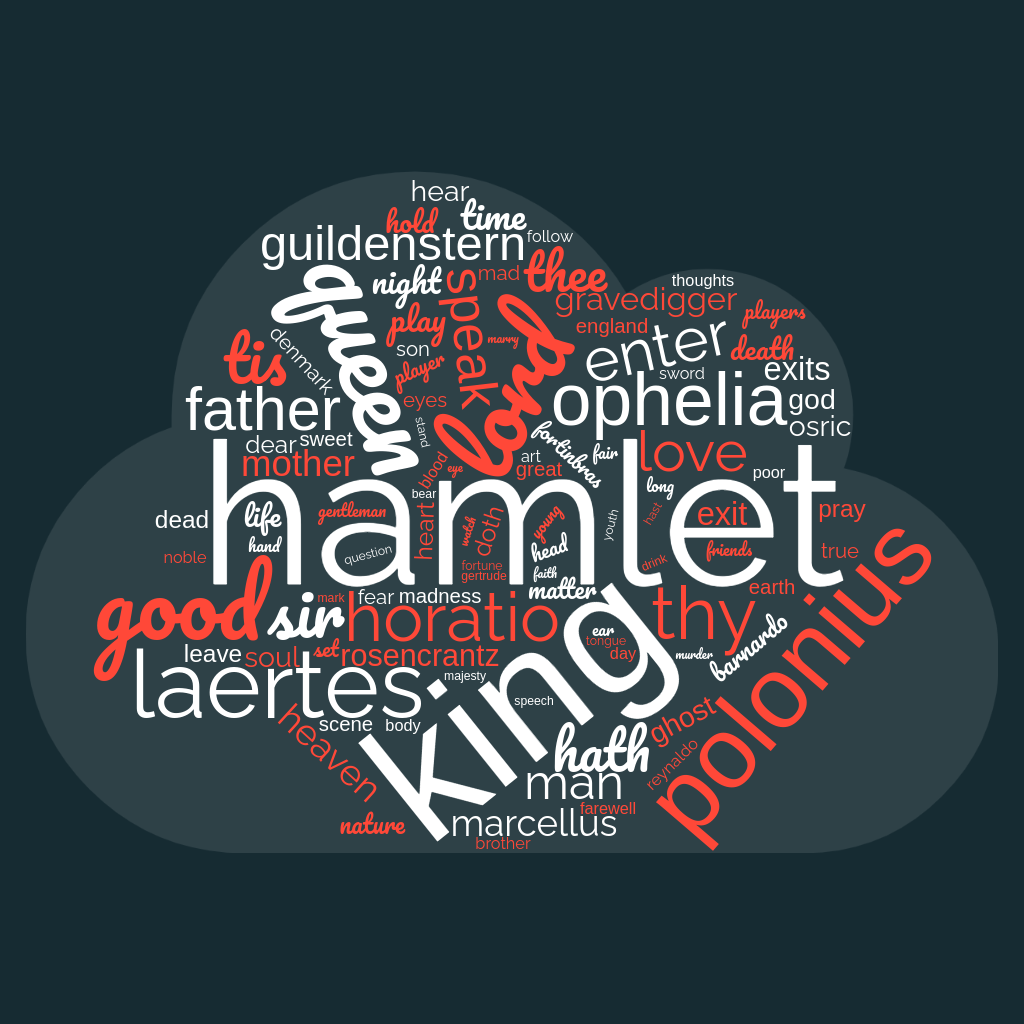

Source data for this figure (header and first rows):
weight; word; color; url
480; hamlet; ; 
226; lord; ; 
207; king; ; 
161; horatio; ; 
123; queen; ; 
119; polonius; ; 
111; laertes; ; 
108; good; ; 
89; ophelia; ; 
87; thy; ; 
77; sir; ; 
75; rosencrantz; ; 
73; enter; ; 
73; tis; ; 
71; father; ; 
69; love; ; 
65; hath; ; 
64; speak; ; 
60; man; ; 
59; thee; ; 
58; guildenstern; ; 
46; heaven; ; 
46; time; ; 
45; mother; ; 
44; marcellus; ; 
40; play; ; 
38; exits; ; 
37; gravedigger; ; 
37; night; ; 
37; exit; ; 
36; osric; ; 
36; death; ; 
35; god; ; 
35; soul; ; 
34; life; ; 
33; ghost; ; 
33; hear; ; 
32; hold; ; 
31; dead; ; 
30; heart; ; 
29; barnardo; ; 
29; pray; ; 
29; dear; ; 
29; nature; ; 
29; leave; ; 
27; doth; ; 
27; matter; ; 
26; great; ; 
25; denmark; ; 
25; player; ; 
25; sweet; ; 
24; true; ; 
24; head; ; 
24; earth; ; 
23; son; ; 
23; players; ; 
23; scene; ; 
23; eyes; ; 
22; fortinbras; ; 
22; england; ; 
... 40 more rows
